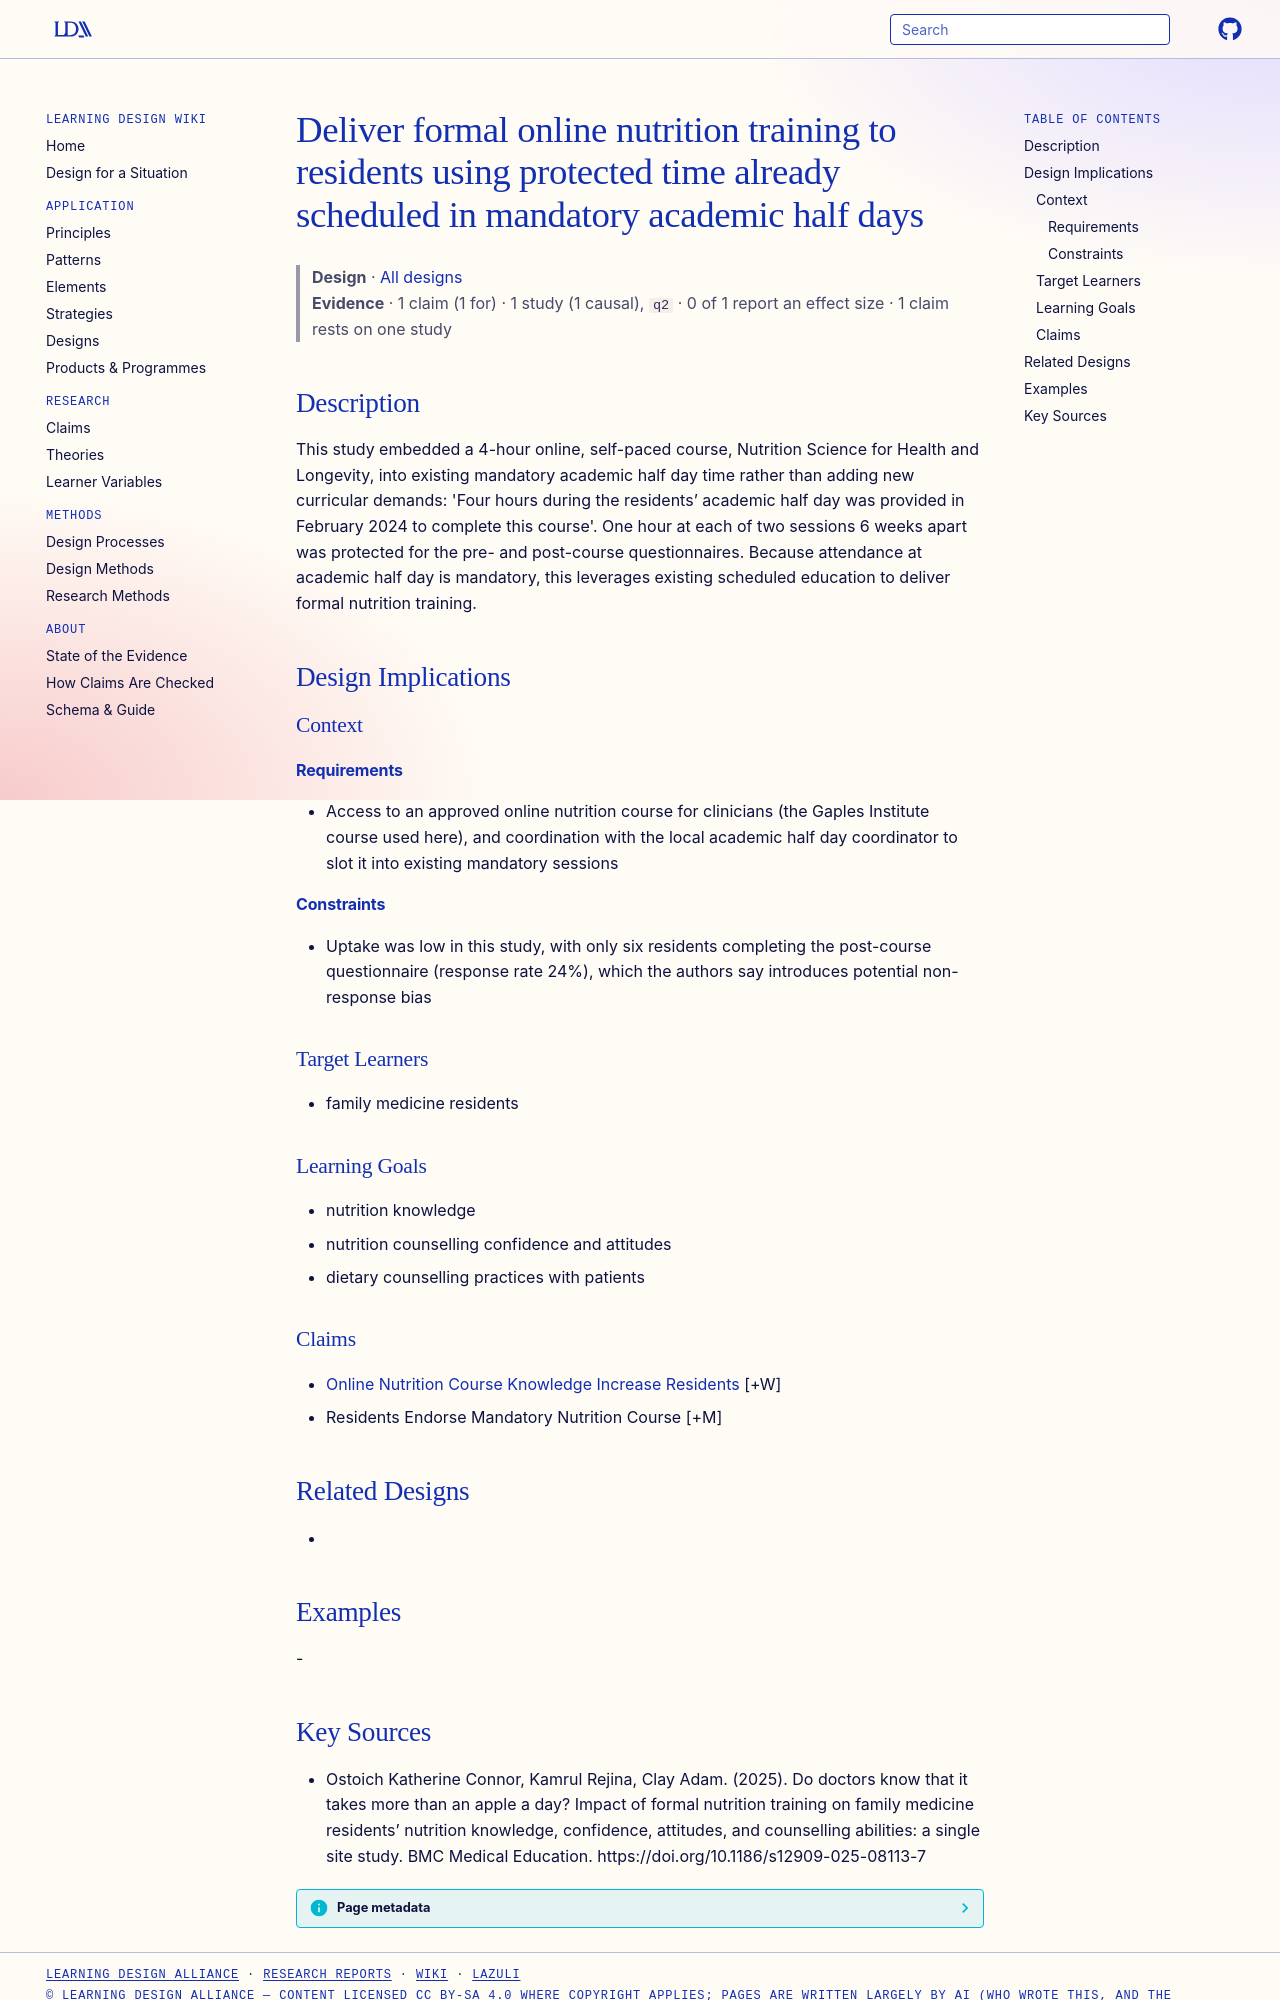

repository: Learning-Design-Alliance/learning-wiki · page: designs/protected-academic-half-day-nutrition-training/index.html · generator: mkdocs

---
type: design
id: protected-academic-half-day-nutrition-training
title: Deliver formal online nutrition training to residents using protected time already scheduled in mandatory academic half days
description: "This study embedded a 4-hour online, self-paced course, Nutrition Science for Health and Longevity, into existing mandatory academic half day time rather than adding new curricular demands: 'Four hours during the resi..."
status: review
generated:
  by: "process:settle-candidates"
  at: 2026-11-06
sources:
  - id: ostoich-katherine-connor-2025
    resource: "https://doi.org/10.1186/s12909-025-08113-7"
    title: "Ostoich Katherine Connor, Kamrul Rejina, Clay Adam. (2025). Do doctors know that it takes more than an apple a day? Impact of formal nutrition training on family medicine residents’ nutrition knowledge, confidence, attitudes, and counselling abilities: a single site study. BMC Medical Education. https://doi.org/10.1186/s12909-025-08113-7"
    author: Ostoich Katherine Connor, Kamrul Rejina, Clay Adam
---

# Deliver formal online nutrition training to residents using protected time already scheduled in mandatory academic half days

> **Design** · [All designs](index.md)
> **Evidence** · 1 claim (1 for) · 1 study (1 causal), `q2` · 0 of 1 report an effect size · 1 claim rests on one study

## Description
This study embedded a 4-hour online, self-paced course, Nutrition Science for Health and Longevity, into existing mandatory academic half day time rather than adding new curricular demands: 'Four hours during the residents’ academic half day was provided in February 2024 to complete this course'. One hour at each of two sessions 6 weeks apart was protected for the pre- and post-course questionnaires. Because attendance at academic half day is mandatory, this leverages existing scheduled education to deliver formal nutrition training.

## Design Implications

### Context
#### Requirements
- Access to an approved online nutrition course for clinicians (the Gaples Institute course used here), and coordination with the local academic half day coordinator to slot it into existing mandatory sessions
#### Constraints
- Uptake was low in this study, with only six residents completing the post-course questionnaire (response rate 24%), which the authors say introduces potential non-response bias

### Target Learners
- family medicine residents

### Learning Goals
- nutrition knowledge
- nutrition counselling confidence and attitudes
- dietary counselling practices with patients

### Claims
- [Online Nutrition Course Knowledge Increase Residents](../claims/online-nutrition-course-knowledge-increase-residents.md) [+W]
- Residents Endorse Mandatory Nutrition Course [+M]

## Related Designs
- 

## Examples
-
